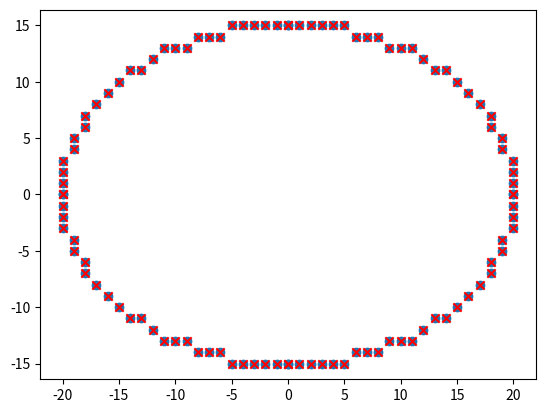

Reproduce this figure in Python.
import numpy as np
import matplotlib.pyplot as plt

def rasterellipse(a, b):
    x = 0
    y = b

    points = []  # Initialize a list to store the points in the ellipse
    a_sqr = a * a  # Precalc for saving computation time
    b_sqr = b * b
    a_sqr2 = 2 * a_sqr
    b_sqr2 = 2 * b_sqr
    p1 = b_sqr - b * a_sqr + 1 / 4 * a_sqr  # Given by the properties of the ellipse, p of the first section
    dx = 0  # Initialize the step in the x direction
    dy = a_sqr2 * b

    # Lower region mirror
    while dx < dy:
        points.extend([
            (x, y), (-x, y), (x, -y), (-x, -y)
        ])
        x += 1
        dx += b_sqr2
        if p1 < 0:
            p1 += dx + b_sqr
        else:
            y -= 1
            dy -= a_sqr2
            p1 += dx + b_sqr - dy

    # Upper region mirror
    p2 = b_sqr * (x + 1 / 2) ** 2 + a_sqr * (y - 1) ** 2 - a_sqr * b_sqr  # p of the upper section
    while y >= 0:
        points.extend([
            (x, y), (-x, y), (x, -y), (-x, -y)
        ])
        y -= 1
        dy -= a_sqr2

        if p2 > 0:
            p2 += a_sqr - dy
        else:
            x += 1
            dx += b_sqr2
            p2 += a_sqr - dy + dx

    return points

# Test
points = rasterellipse(20, 15)
points = np.array(points)  # Convert to numpy array for easy manipulation

plt.scatter(points[:, 0], points[:, 1])
plt.scatter(points[:, 0], points[:, 1], c='r', marker='x')

plt.axis('equal')  # Set the aspect ratio to be equal
plt.show()